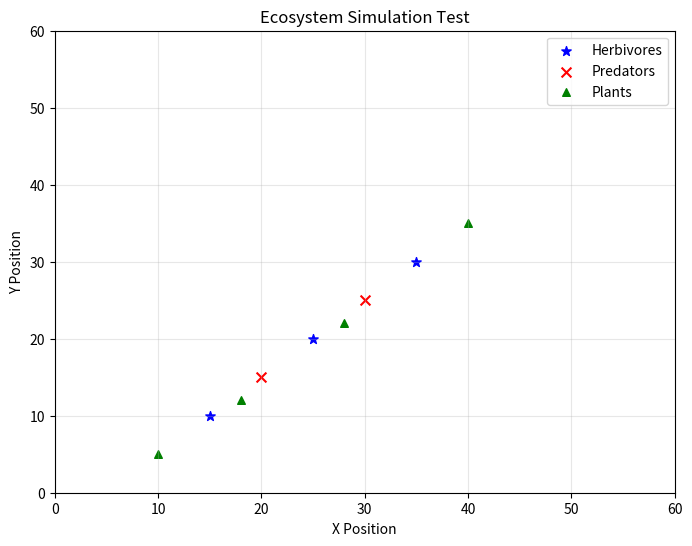

Reproduce this figure in Python.
#!/usr/bin/env python3
"""
Quick visual test to verify matplotlib plotting works in headless environment
"""

import matplotlib
matplotlib.use('Agg')  # Use non-interactive backend for headless environment
import matplotlib.pyplot as plt
import numpy as np

# Create a simple test plot
plt.figure(figsize=(8, 6))

# Sample data similar to ecosystem
herbivores = np.array([[10, 15], [20, 25], [30, 35]])
predators = np.array([[15, 20], [25, 30]])
plants = np.array([[5, 10], [12, 18], [22, 28], [35, 40]])

plt.scatter(herbivores[:, 1], herbivores[:, 0], c='blue', marker='*', s=50, label='Herbivores')
plt.scatter(predators[:, 1], predators[:, 0], c='red', marker='x', s=50, label='Predators')
plt.scatter(plants[:, 1], plants[:, 0], c='green', marker='^', s=30, label='Plants')

plt.xlim(0, 60)
plt.ylim(0, 60)
plt.legend()
plt.title('Ecosystem Simulation Test')
plt.xlabel('X Position')
plt.ylabel('Y Position')
plt.grid(True, alpha=0.3)

# Save instead of showing since we're in headless environment
plt.savefig('test_plot.png', dpi=150, bbox_inches='tight')
print("✅ Plot test successful! Saved test_plot.png")
print("Matplotlib visualization is working correctly.")
